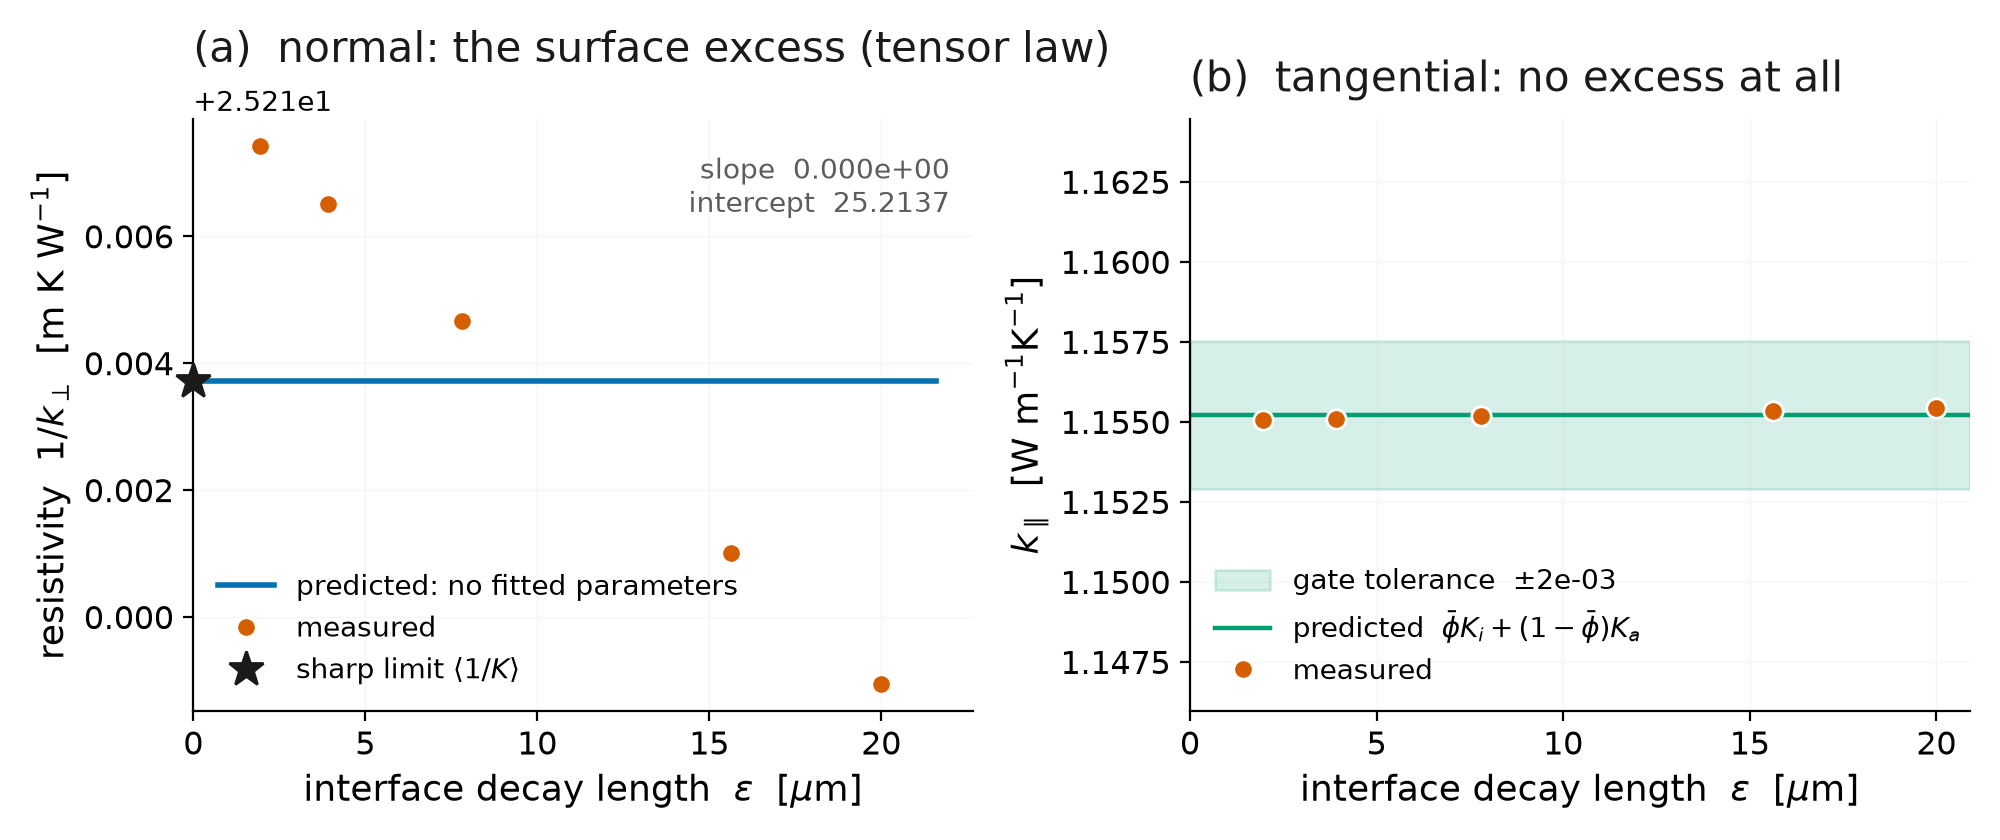

The table this chart was drawn from, first rows:
step, time, k_00, k_01, k_10, k_11, phi_bar, k_iso, ksp_its, ksp_reason, wall_s, eps, Ny, run_dir
0, 0.000000000000e+00, 1.155429928200e+00, 1.457336892983e-16, -8.948231449616e-18, 3.966846073632e-02, 5.001893956827e-01, 5.975491944681e-01, 116, 2, 3.980, 2.00000000e-05, 256, /Users/jacksonbaglino/SimulationResults/…
0, 0.000000000000e+00, 1.155335513175e+00, -3.242466238807e-16, -8.414563431037e-18, 3.966521376907e-02, 5.001478031609e-01, 5.975003634723e-01, 123, 2, 6.237, 1.56250000e-05, 328, /Users/jacksonbaglino/SimulationResults/…
0, 0.000000000000e+00, 1.155168010351e+00, -7.531451660392e-17, -6.992855038080e-19, 3.965945460578e-02, 5.000740133652e-01, 5.974137324785e-01, 129, 2, 22.86, 7.81250000e-06, 656, /Users/jacksonbaglino/SimulationResults/…
0, 0.000000000000e+00, 1.155084068680e+00, -3.164105815943e-15, -1.117507174769e-16, 3.965656910651e-02, 5.000370346966e-01, 5.973703188933e-01, 141, 2, 87.95, 3.90625000e-06, 1312, /Users/jacksonbaglino/SimulationResults/…
0, 0.000000000000e+00, 1.155042113750e+00, 1.868513311137e-15, -3.011285363030e-16, 3.965512705693e-02, 5.000185525396e-01, 5.973486204033e-01, 140, 2, 347.7, 1.95312500e-06, 2622, /Users/jacksonbaglino/SimulationResults/…
